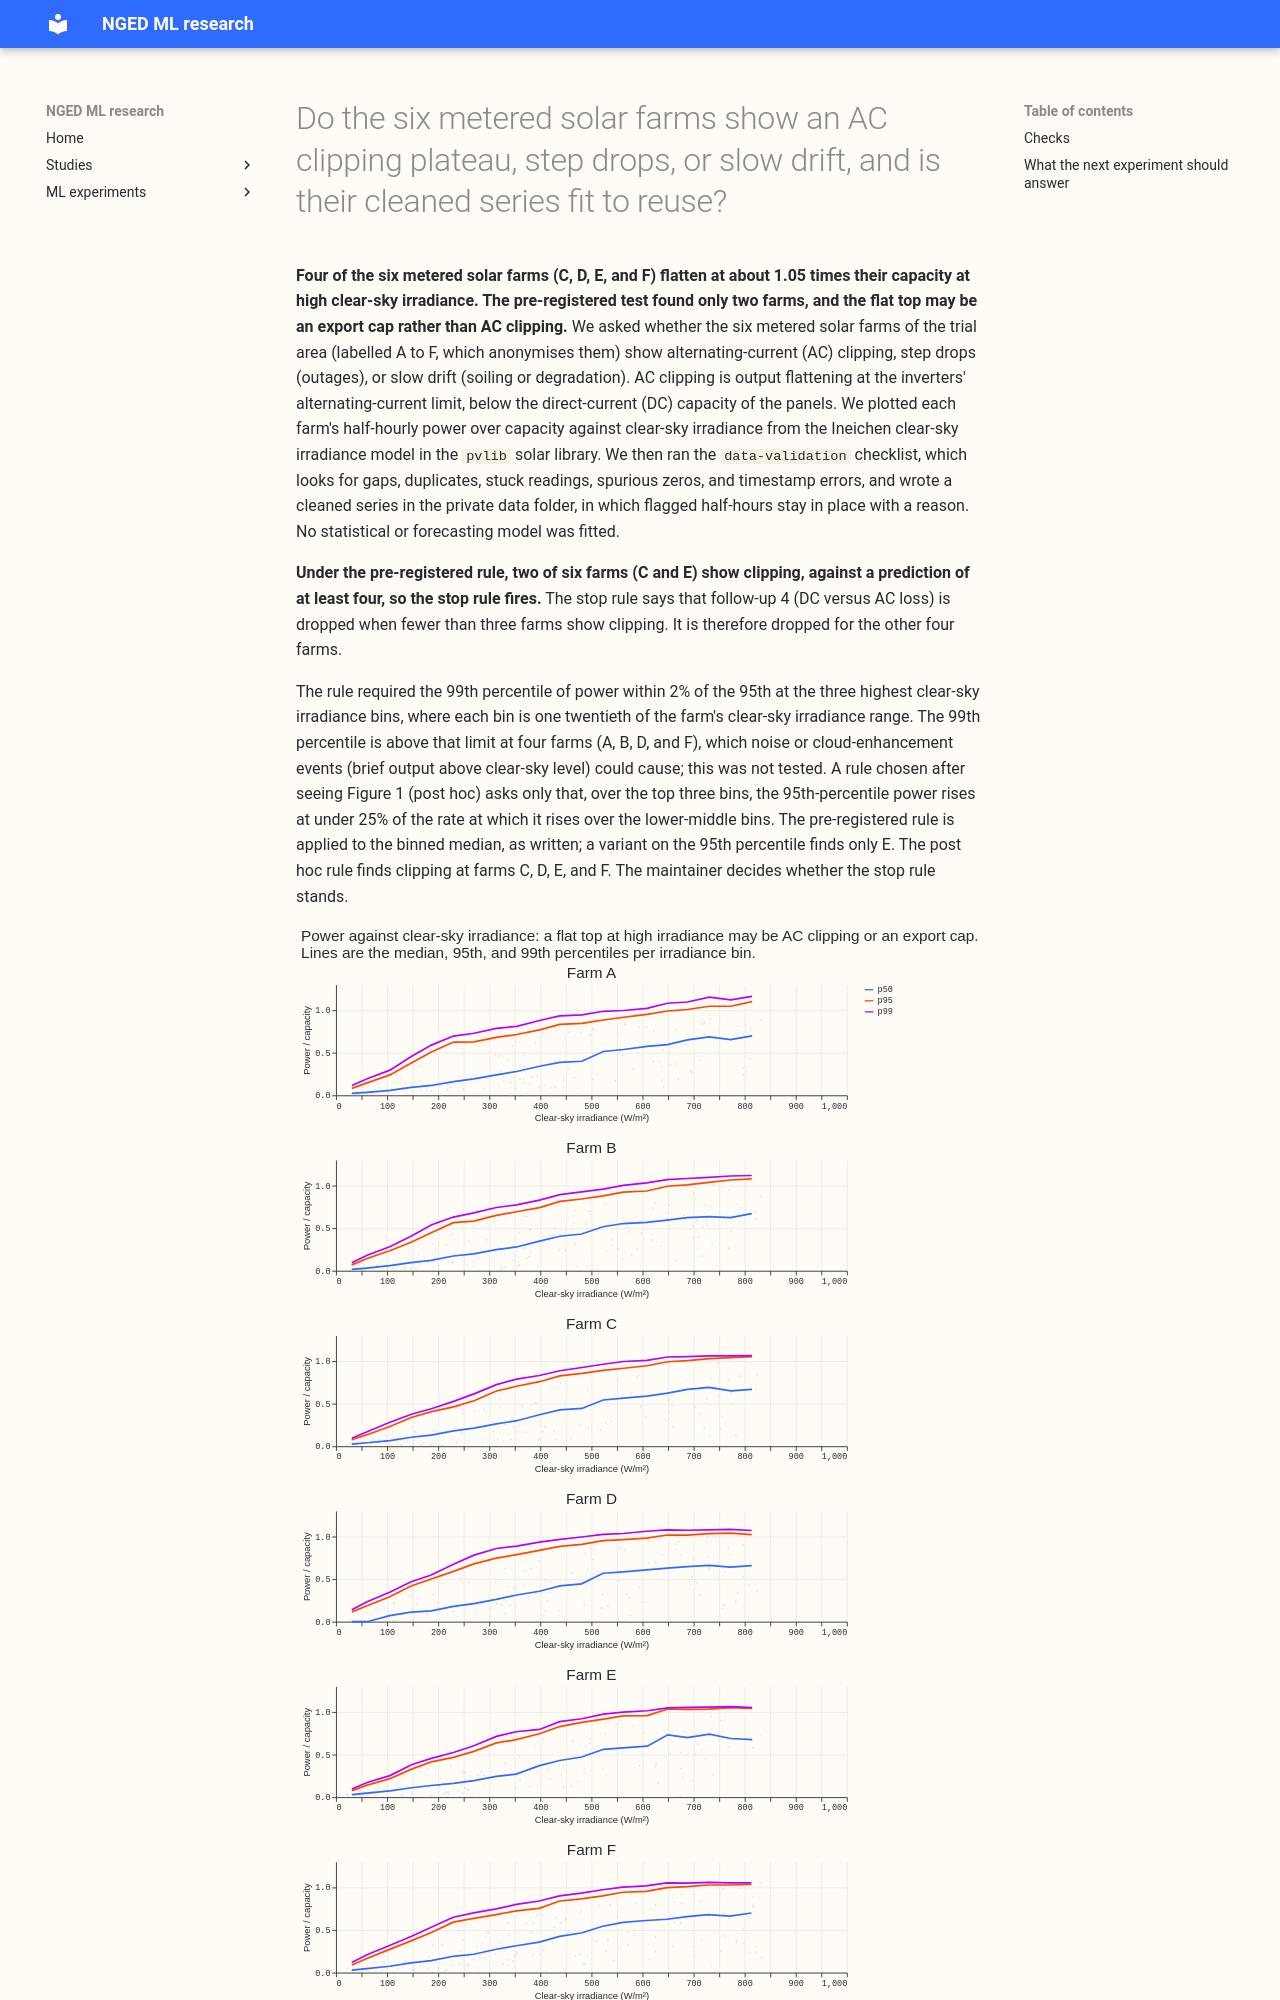

repository: openclimatefix/nged-ml-research · page: ml-experiments/00179-metered-solar-farm-exploration/result/index.html · generator: mkdocs

---
id: '00179'
slug: metered-solar-farm-exploration
title: >-
  Do the six metered solar farms show an AC clipping plateau, step drops, or slow drift, and is their
  cleaned series fit to reuse?
theme: solar-disaggregation
also_relevant_to:
- differentiable-physics-embedded-generation
status: finished
size: >-
  simple. Stored: a private cleaned series and private tables under
  data/ml-experiments/00179-metered-solar-farm-exploration/ only. Serving path: not touched.
  Degradation rule: not touched. Designs: one defensible design, because no model is fitted.
  Callers: this folder's scripts only, which call reviewed `studies.*` modules without changing
  them.
hypothesis: >-
  At least 4 of the 6 metered solar farms show AC clipping, meaning output that flattens below the
  level that clear-sky irradiance alone would give, so that the AC limit can be separated from the DC
  capacity.
prediction: >-
  At least 4 of the 6 farms show a clipping plateau on clear days. Some farms also show step drops
  (outages) and slow drift (soiling or degradation).
decision_rule: >-
  A farm shows clipping when, on clear-sky half-hours with the highest clear-sky irradiance, the 99th
  percentile of output over capacity is within 2% of the 95th and the output is flat as irradiance
  rises further (slope of the binned median under 10% of the slope at lower irradiance). Supported
  when at least 4 farms show it. If fewer than 3 show it, follow-up 4 (DC versus AC loss) is
  dropped for those farms. No score is computed, so no threshold for porting applies.
benchmark: none (data exploration, no fitting)
row_set_id: none
metric: counts of farms with clipping, step drops, and drift; data-validation check results
verdict: not supported
best_arm: none (data exploration, no fitting)
headline: >-
  Under the pre-registered rule two of six farms (C and E) show clipping, so the prediction of at
  least four fails and the stop rule fires. A looser rule chosen after seeing the figures (post hoc)
  finds a flat top at four of six farms (C, D, E, F).
take_home_message: >-
  Four of the six metered solar farms have output that flattens at about 1.05 times their effective
  capacity once clear-sky irradiance passes about 650 W/m² (read off Figure 1), but the
  pre-registered test was too strict to say so, and the flat top could be an export cap (a limit on
  grid export set by the network operator), a panel-angle effect, or a summer-heat effect rather
  than a limit in the inverters. Before
  any DC-versus-AC follow-up, check each farm's export-cap record and get an independent DC
  capacity.
production_status: not-for-production
adopted_in: none
advice:
  - >-
    Read the cleaned farm series from the private `cleaned_solar_farms.parquet` and keep rows with a
    null `drop_reason`; the flags remove 134 to 1,291 zero-in-clear-sky half-hours per farm and
    9,226 commissioning half-hours at farm E (Checks).
  - >-
    Before attributing a farm's flat top to AC clipping, compare the plateau hours with the
    network operator's export-cap record, because curtailment makes the same flat top (Figure 1).
  - >-
    Judge clipping by the flattening of the 95th-percentile envelope against clear-sky irradiance,
    and rule out an export cap and panel-plane geometry first, because the 99th-to-95th-percentile
    ratio is above 1.02 at 4 of 6 farms (clipping_tests.csv).
---

**Four of the six metered solar farms (C, D, E, and F) flatten at about 1.05 times their capacity at
high clear-sky irradiance. The pre-registered test found only two farms, and the flat top may be an
export cap rather than AC clipping.** We asked whether the six metered solar farms of the trial area
(labelled A to F, which anonymises them) show alternating-current (AC) clipping, step drops
(outages), or slow drift (soiling or degradation). AC clipping is output flattening at the
inverters' alternating-current limit, below the direct-current (DC) capacity of the panels. We
plotted each farm's half-hourly power over capacity against clear-sky irradiance from the Ineichen
clear-sky irradiance model in the `pvlib` solar library. We then ran the `data-validation`
checklist, which looks for gaps, duplicates, stuck readings, spurious zeros, and timestamp errors,
and wrote a cleaned series in the private data folder, in which flagged half-hours stay in place
with a reason. No statistical or forecasting model was fitted.
